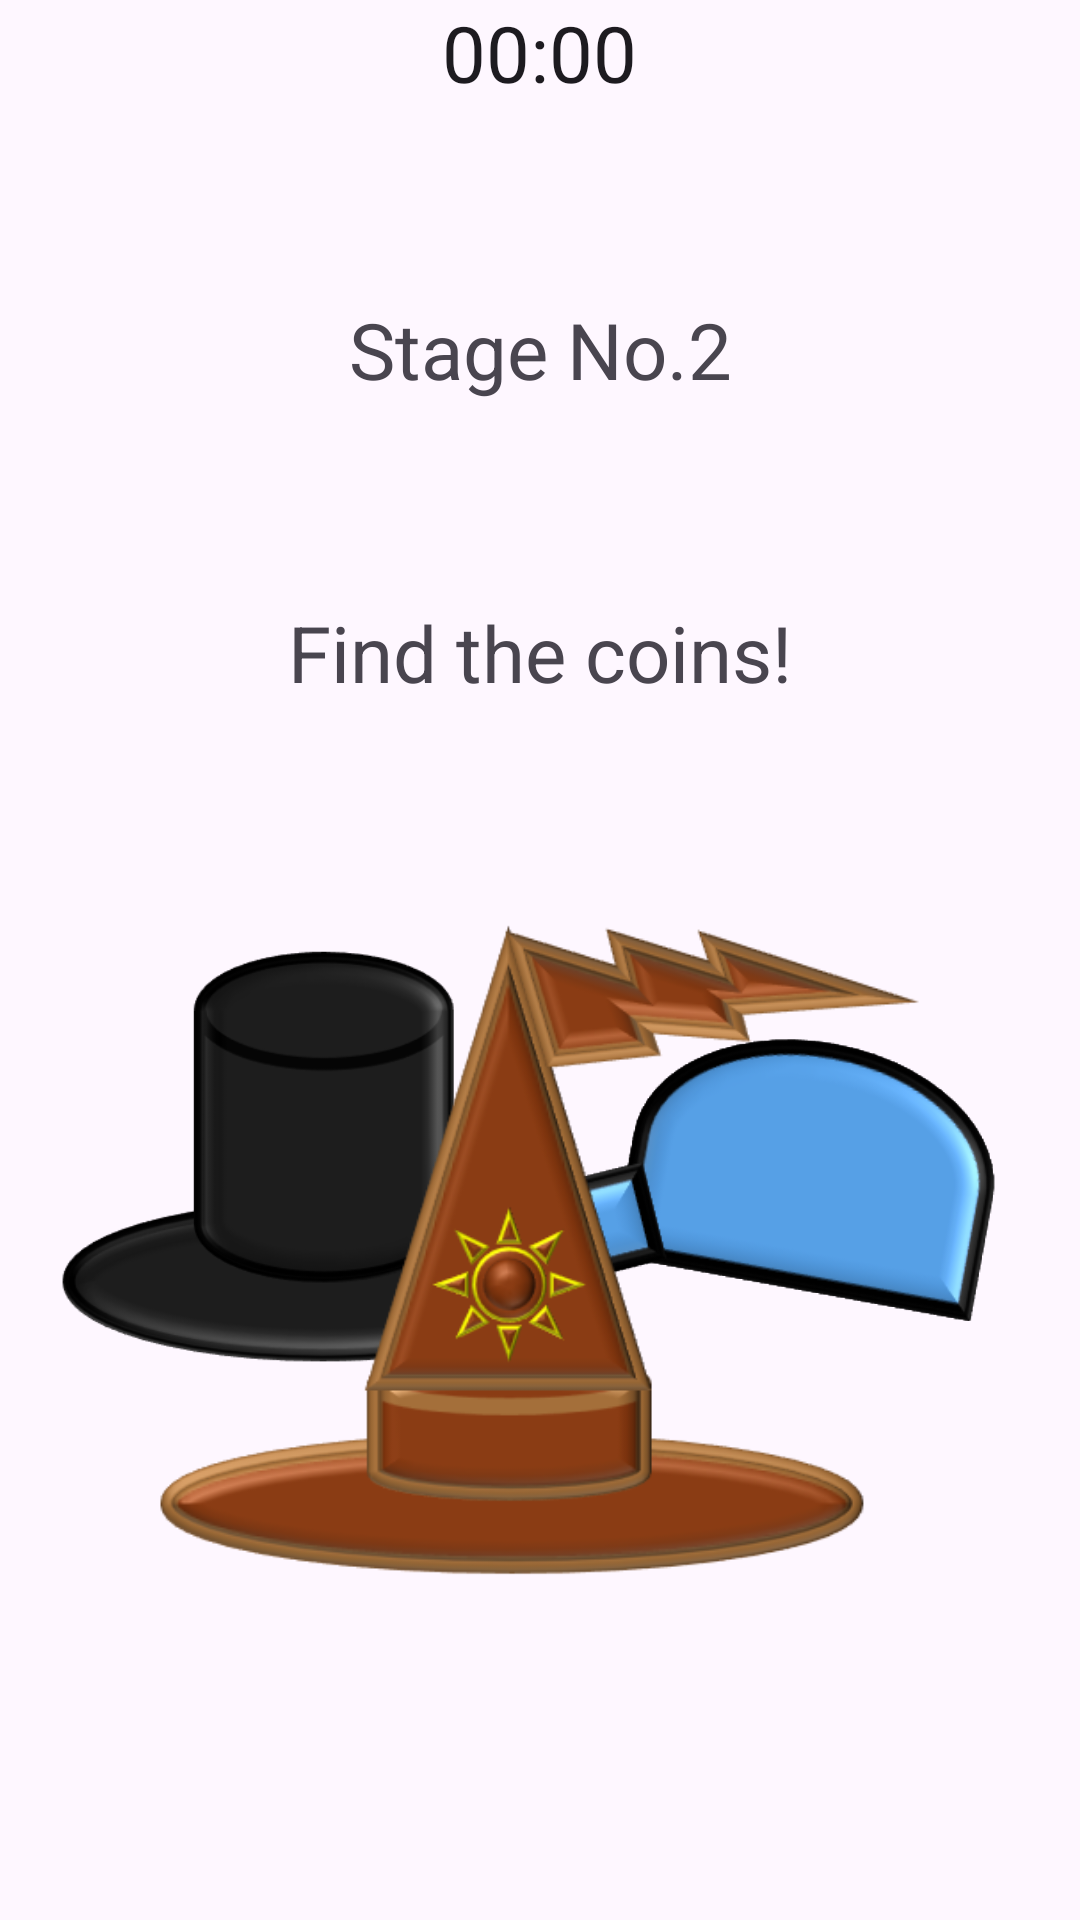

Layout XML and referenced resources for this Android screen:
<!-- AndroidManifest.xml: application theme Theme.BrainChallenge -->
<!-- res/layout/activity_stage_two.xml -->
<?xml version="1.0" encoding="utf-8"?>
<RelativeLayout xmlns:android="http://schemas.android.com/apk/res/android"
    xmlns:app="http://schemas.android.com/apk/res-auto"
    xmlns:tools="http://schemas.android.com/tools"
    android:id="@+id/main"
    android:layout_width="match_parent"
    android:layout_height="match_parent"
    tools:context=".stageTwo.StageTwoActivity">

    <ImageButton
        android:id="@+id/backButton"
        android:layout_width="50dp"
        android:layout_height="50dp"
        android:layout_alignParentStart="true"
        android:layout_alignParentTop="true"
        android:layout_marginStart="20dp"
        android:background="@null"
        android:src="@drawable/back" />

    <Chronometer
        android:id="@+id/timer"
        android:layout_width="wrap_content"
        android:layout_height="wrap_content"
        android:textSize="26sp"
        android:layout_centerHorizontal="true"  />

    <TextView
        android:layout_width="match_parent"
        android:layout_height="wrap_content"
        android:layout_alignParentTop="true"
        android:layout_marginTop="99dp"
        android:text="Stage No.2"
        android:textAlignment="center"
        android:textSize="26sp" />

    <TextView
        android:id="@+id/instruction"
        android:layout_width="wrap_content"
        android:layout_height="wrap_content"
        android:layout_centerHorizontal="true"
        android:layout_marginTop="200dp"
        android:textSize="26sp"
        android:text="Find the coins!" />

    <ImageView
        android:id="@+id/coin_one"
        android:layout_width="70dp"
        android:layout_height="70dp"
        android:layout_alignParentStart="true"
        android:layout_marginStart="75dp"
        android:layout_marginTop="350dp"
        app:srcCompat="@drawable/coin" />

    <ImageView
        android:id="@+id/coin_two"
        android:layout_width="70dp"
        android:layout_height="70dp"
        android:layout_alignParentEnd="true"
        android:layout_marginEnd="60dp"
        android:layout_marginTop="350dp"
        app:srcCompat="@drawable/coin" />

    <ImageView
        android:id="@+id/coin_three"
        android:layout_width="70dp"
        android:layout_height="70dp"
        android:layout_centerHorizontal="true"
        android:layout_marginStart="160dp"
        android:layout_alignParentBottom="true"
        android:layout_marginBottom="125dp"
        app:srcCompat="@drawable/coin" />

    <ImageView
        android:id="@+id/hat_one"
        android:layout_width="175dp"
        android:layout_height="175dp"
        android:layout_alignParentStart="true"
        android:layout_marginStart="20dp"
        android:layout_marginTop="300dp"
        app:srcCompat="@drawable/hat1" />

    <ImageView
        android:id="@+id/cap_one"
        android:layout_width="190dp"
        android:layout_height="180dp"
        android:layout_alignParentEnd="true"
        android:layout_marginTop="300dp"
        android:layout_marginEnd="25dp"
        app:srcCompat="@drawable/hat2" />

    <ImageView
        android:id="@+id/cap_two"
        android:layout_width="190dp"
        android:layout_height="180dp"
        android:layout_alignParentEnd="true"
        android:layout_marginTop="300dp"
        android:layout_marginEnd="25dp"
        app:srcCompat="@drawable/hat2" />

    <ImageView
        android:id="@+id/cap_three"
        android:layout_width="190dp"
        android:layout_height="180dp"
        android:layout_alignParentEnd="true"
        android:layout_marginTop="300dp"
        android:layout_marginEnd="25dp"
        app:srcCompat="@drawable/hat2" />

    <ImageView
        android:id="@+id/hat_special"
        android:layout_width="255dp"
        android:layout_height="255dp"
        android:layout_alignParentBottom="true"
        android:layout_centerHorizontal="true"
        android:layout_marginBottom="100dp"
        app:srcCompat="@drawable/hat3" />

</RelativeLayout>
<!-- resources referenced by this layout -->
<resources>
  <!-- drawable coin: png bitmap (drawable, 90461 bytes) -->
  <!-- drawable hat1: png bitmap (drawable, 21319 bytes) -->
  <!-- drawable hat2: png bitmap (drawable, 25508 bytes) -->
  <!-- drawable hat3: png bitmap (drawable, 70150 bytes) -->
  <style name="Theme.BrainChallenge" parent="Base.Theme.BrainChallenge" />
  <style name="Base.Theme.BrainChallenge" parent="Theme.Material3.DayNight.NoActionBar">
          
          
      </style>
</resources>
